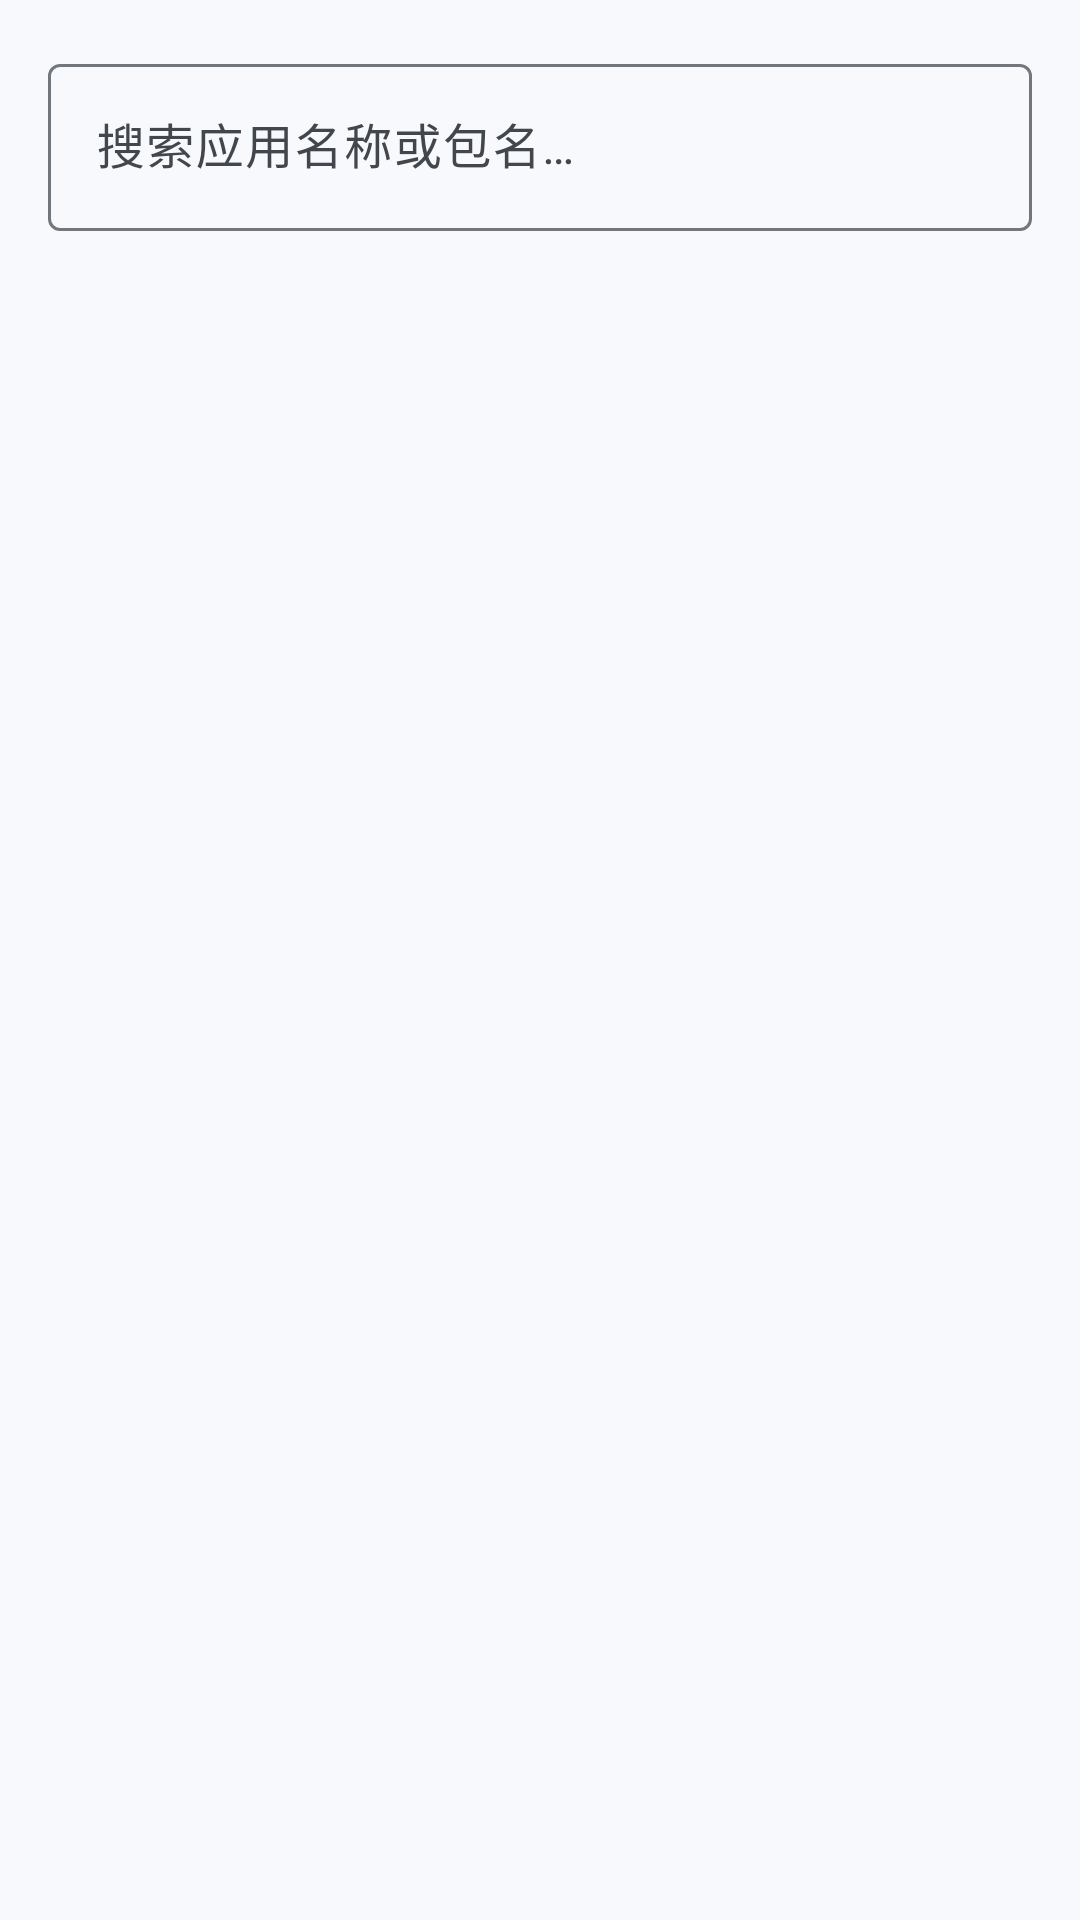

Here is an Android app screen rendered from its layout file. Give the layout XML and the strings, colors and styles it references.
<!-- AndroidManifest.xml: application theme Theme.DualAppShortcutLauncher -->
<!-- res/layout/dialog_app_picker.xml -->
<?xml version="1.0" encoding="utf-8"?>
<LinearLayout xmlns:android="http://schemas.android.com/apk/res/android"
    xmlns:app="http://schemas.android.com/apk/res-auto"
    android:layout_width="match_parent"
    android:layout_height="match_parent"
    android:orientation="vertical"
    android:padding="16dp">

    <com.google.android.material.textfield.TextInputLayout
        android:id="@+id/tilSearch"
        style="@style/Widget.Material3.TextInputLayout.OutlinedBox"
        android:layout_width="match_parent"
        android:layout_height="wrap_content"
        android:hint="@string/search_apps_hint"
        app:endIconMode="clear_text">

        <com.google.android.material.textfield.TextInputEditText
            android:id="@+id/etSearch"
            android:layout_width="match_parent"
            android:layout_height="wrap_content"
            android:inputType="text"
            android:maxLines="1" />
    </com.google.android.material.textfield.TextInputLayout>

    <ProgressBar
        android:id="@+id/progressBar"
        android:layout_width="wrap_content"
        android:layout_height="wrap_content"
        android:layout_gravity="center"
        android:layout_marginTop="24dp"
        android:visibility="gone" />

    <androidx.recyclerview.widget.RecyclerView
        android:id="@+id/rvApps"
        android:layout_width="match_parent"
        android:layout_height="0dp"
        android:layout_marginTop="8dp"
        android:layout_weight="1" />
</LinearLayout>
<!-- resources referenced by this layout -->
<resources>
  <string name="search_apps_hint">搜索应用名称或包名…</string>
  <style name="Theme.DualAppShortcutLauncher" parent="Theme.Material3.DayNight.NoActionBar">
          <item name="colorPrimary">@color/primary</item>
          <item name="colorOnPrimary">@color/on_primary</item>
          <item name="colorPrimaryContainer">@color/primary_container</item>
          <item name="colorOnPrimaryContainer">@color/on_primary_container</item>
          <item name="colorSecondary">@color/secondary</item>
          <item name="colorOnSecondary">@color/on_secondary</item>
          <item name="colorSecondaryContainer">@color/secondary_container</item>
          <item name="colorOnSecondaryContainer">@color/on_secondary_container</item>
          <item name="android:colorBackground">@color/background</item>
          <item name="colorSurface">@color/surface</item>
          <item name="colorOnSurface">@color/on_surface</item>
          <item name="colorSurfaceVariant">@color/surface_variant</item>
          <item name="colorOnSurfaceVariant">@color/on_surface_variant</item>
          <item name="colorOutline">@color/outline</item>
      </style>
  <color name="primary">#006495</color>
  <color name="on_primary">#FFFFFF</color>
  <color name="primary_container">#CBE6FF</color>
  <color name="on_primary_container">#001E30</color>
  <color name="secondary">#50606E</color>
  <color name="on_secondary">#FFFFFF</color>
  <color name="secondary_container">#D3E5F5</color>
  <color name="on_secondary_container">#0C1D29</color>
  <color name="background">#F8F9FC</color>
  <color name="surface">#FBFCFF</color>
  <color name="on_surface">#191C1E</color>
  <color name="surface_variant">#DEE3EA</color>
  <color name="on_surface_variant">#41474D</color>
  <color name="outline">#72777E</color>
</resources>
